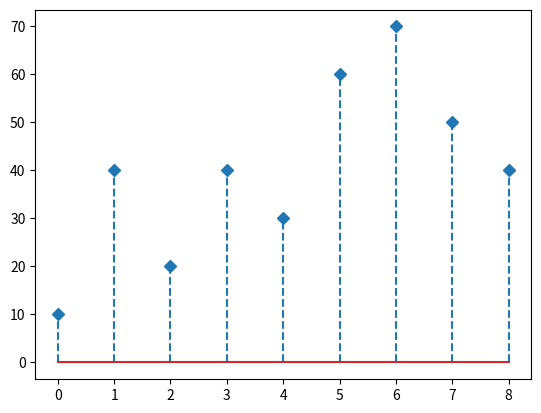

Generate this figure with matplotlib:
import matplotlib.pyplot as plt

x = [10,40,20,40,30,60,70,50,40]
plt.stem(x, linefmt = "--", markerfmt = "D", orientation='vertical')
plt.show()